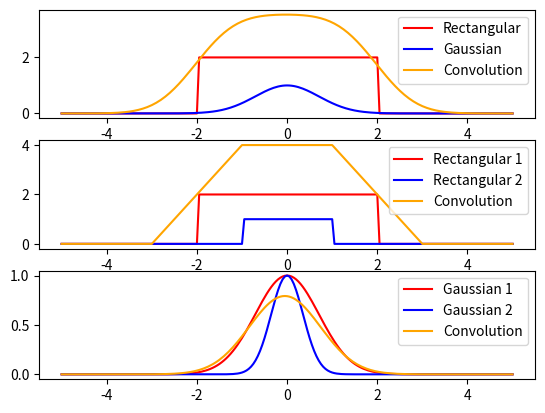

This figure's Python source:
import matplotlib.pyplot as plt
from numpy.fft import *
from numpy import arange, zeros
from math import exp, floor, ceil

MULT = 5
STEP = 0.05


class Pulse:
    def gauss(self, t, amplitude, sigma):
        return [amplitude * exp(- ((ti ** 2) / (sigma ** 2))) for ti in t]

    def rect(self, t, period, a):
        x = zeros(len(t))
        for i in range(len(t)):
            if abs(t[i]) <= abs(period):
                x[i] = a
            else:
                x[i] = 0
        return x


def convolution(x1, x2, step):
    result = ifft(
        [
            v1 * v2
            for v1, v2 in zip(fft(x1), fft(x2))
        ]
    ) * step
    return result


def main():
    t = arange(-MULT, MULT + STEP, STEP)

    # Pulse generation
    pulse = Pulse()

    rect1 = pulse.rect(t, 2, 2)
    rect2 = pulse.rect(t, 1, 1)
    gauss1 = pulse.gauss(t, 1, 1)
    gauss2 = pulse.gauss(t, 1, 0.5)

    # convolution

    rectrect = convolution(rect1, rect2, STEP)
    rectgauss = convolution(rect1, gauss1, STEP)
    gaussgauss = convolution(gauss1, gauss2, STEP)

    # normalize
    start = (len(rectrect) - len(t)) / 2
    start = floor(start) if start > 0 else ceil(start)

    rectrect = rectrect[start: start + len(t)]
    rectgauss = rectgauss[start: start + len(t)]
    gaussgauss = gaussgauss[start: start + len(t)]

    # plot
    fig, (ax1, ax2, ax3) = plt.subplots(nrows=3, ncols = 1)

    print(len(t))
    ax1.plot(t, rect1, color='red', label='Rectangular')
    ax1.plot(t, gauss1, color='blue', label='Gaussian')
    ax1.plot(t, list(rectgauss[101:]) + list(rectgauss[:101]), color='orange', label='Convolution')
    ax1.legend()

    ax2.plot(t, rect1, color='red', label='Rectangular 1')
    ax2.plot(t, rect2, color='blue', label='Rectangular 2')
    ax2.plot(t, list(rectrect[101:]) + list(rectrect[:101]), color='orange', label='Convolution')
    ax2.legend()

    ax3.plot(t, gauss1, color='red', label='Gaussian 1')
    ax3.plot(t, gauss2, color='blue', label='Gaussian 2')
    ax3.plot(t, list(gaussgauss[101:]) + list(gaussgauss[:101]), color='orange', label='Convolution')
    ax3.legend()

    plt.show()


if __name__ == '__main__':
    main()
